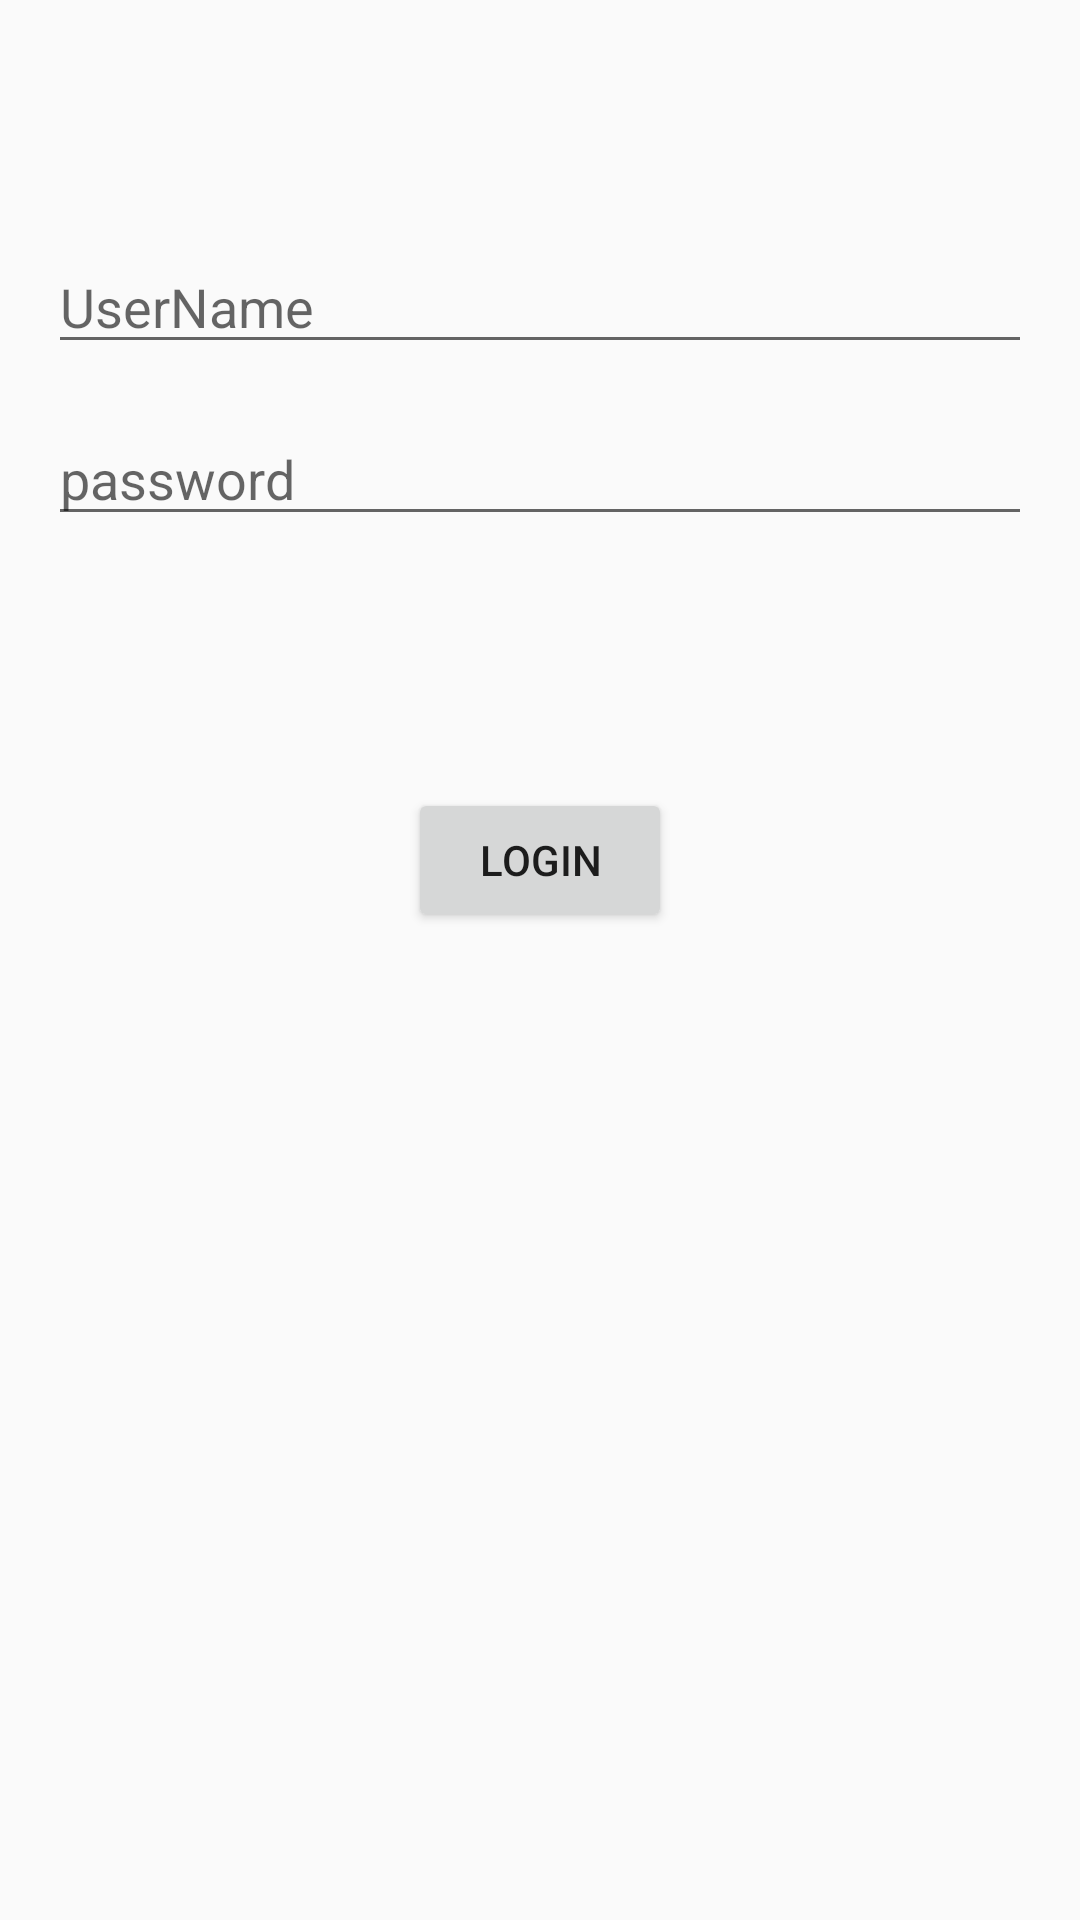

Here is an Android app screen rendered from its layout file. Give the layout XML and the strings, colors and styles it references.
<!-- AndroidManifest.xml: application theme AppTheme -->
<!-- res/layout/activity_main.xml -->
<?xml version="1.0" encoding="utf-8"?>
<androidx.constraintlayout.widget.ConstraintLayout
        xmlns:android="http://schemas.android.com/apk/res/android"
        xmlns:tools="http://schemas.android.com/tools"
        xmlns:app="http://schemas.android.com/apk/res-auto"
        android:layout_width="match_parent"
        android:layout_height="match_parent"
        tools:context=".MainActivity">
    <EditText
            android:layout_width="match_parent"
            android:layout_height="wrap_content"
            android:inputType="textPersonName"
            android:hint="UserName"
            android:ems="10"
            android:id="@+id/input_email"
            android:layout_marginEnd="16dp"
            app:layout_constraintEnd_toEndOf="parent"
            android:layout_marginStart="16dp"
            app:layout_constraintStart_toStartOf="parent"
            android:layout_marginTop="80dp"
            app:layout_constraintTop_toTopOf="parent"/>
    <EditText
            android:layout_width="match_parent"
            android:layout_height="wrap_content"
            android:inputType="textPersonName"
            android:hint="password"
            android:ems="10"
            android:id="@+id/input_password"
            android:layout_marginTop="16dp"
            app:layout_constraintTop_toBottomOf="@+id/input_email"
            android:layout_marginStart="16dp"
            app:layout_constraintStart_toStartOf="parent"
            android:layout_marginEnd="16dp"
            app:layout_constraintEnd_toEndOf="parent"/>
    <Button
            android:text="Login"
            android:layout_width="wrap_content"
            android:layout_height="wrap_content"
            android:id="@+id/btn_loginStart" android:layout_marginTop="84dp"
            app:layout_constraintTop_toBottomOf="@+id/input_password"
            app:layout_constraintEnd_toEndOf="parent"
            android:layout_marginEnd="8dp"
            app:layout_constraintStart_toStartOf="parent"
            android:layout_marginStart="8dp"/>
</androidx.constraintlayout.widget.ConstraintLayout>
<!-- resources referenced by this layout -->
<resources>
  <style name="AppTheme" parent="Theme.AppCompat.Light.DarkActionBar">
          
          <item name="colorPrimary">@color/blueGradCenter</item>
          <item name="colorPrimaryDark">@color/blueGradStart</item>
          <item name="colorAccent">@color/colorAccent</item>
          <item name="android:windowActionBarOverlay">true</item>
  
      </style>
  <color name="blueGradCenter">#006fd2</color>
  <color name="blueGradStart">#0039a4</color>
  <color name="colorAccent">#D81B60</color>
</resources>
